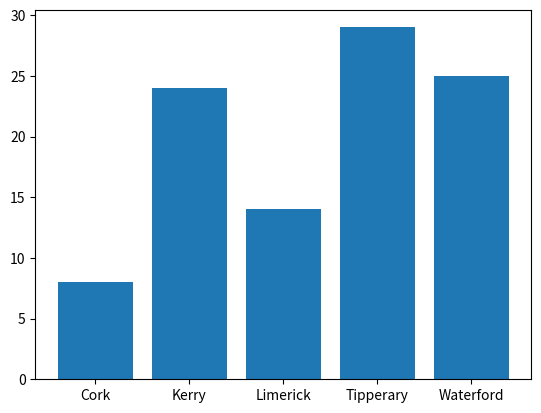

The matplotlib source for this figure:
#A program that makes a pie plot of the unique occurences value sin an array
#Author: Jon Ishaque

import numpy as np 
import matplotlib.pyplot as plt

#create an array
possibleCounties =['Cork','Kerry','Waterford','Limerick','Tipperary']

#pick 100 randomly from possible countries with the frequency set in p

counties = np.random.choice(possibleCounties, p=[0.1, 0.3, 0.2, 0.12, 0.28], size=(100))

#get the number of occurences of each county, returns a tuple of the uniqque values and how many times they appear
#research this
unique, counts = np.unique(counties,return_counts=True)

#add to a bar plot

plt.bar(unique,counts)
plt.show()